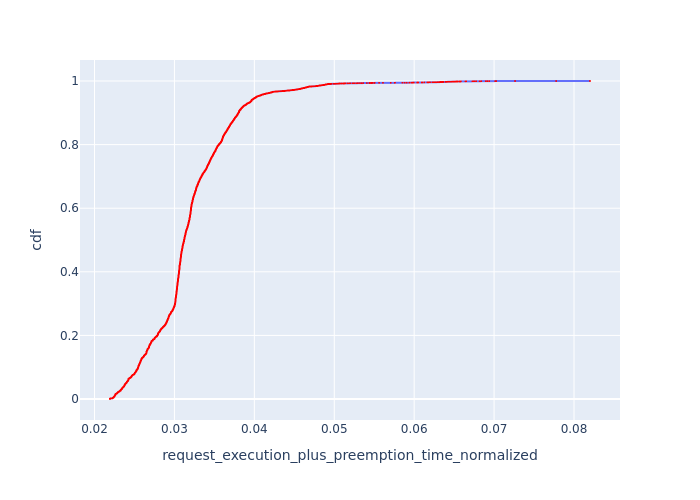

The file beside this chart, header and first rows:
, Request Id, request_execution_plus_preemption_time_n…, cdf
6919, 7000, 0.02194, 7.274843590862796e-05
6920, 7001, 0.02194, 0.0001455
6921, 7002, 0.02194, 0.0002182
6922, 7003, 0.02194, 0.000291
6923, 7004, 0.02194, 0.0003637
6924, 7005, 0.02194, 0.0004365
6925, 7006, 0.02194, 0.0005092
6926, 7007, 0.02194, 0.000582
6913, 6992, 0.02194, 0.0006547
6914, 6995, 0.02194, 0.0007275
6915, 6996, 0.02194, 0.0008002
6916, 6997, 0.02194, 0.000873
6910, 6988, 0.02195, 0.0009457
6911, 6989, 0.02195, 0.001018
6912, 6991, 0.02195, 0.001091
6907, 6984, 0.02197, 0.001164
6908, 6985, 0.02197, 0.001237
6903, 6982, 0.02198, 0.001309
6904, 6983, 0.02198, 0.001382
6898, 6977, 0.02199, 0.001455
6899, 6978, 0.02199, 0.001528
6900, 6979, 0.02199, 0.0016
6894, 6972, 0.02201, 0.001673
6895, 6973, 0.02201, 0.001746
6896, 6974, 0.02201, 0.001819
6890, 6968, 0.02202, 0.001891
6891, 6969, 0.02202, 0.001964
6892, 6970, 0.02202, 0.002037
6893, 6971, 0.02202, 0.00211
6942, 7020, 0.02224, 0.002182
6943, 7021, 0.02224, 0.002255
6944, 7023, 0.02224, 0.002328
6938, 7016, 0.02225, 0.002401
6939, 7017, 0.02225, 0.002473
6940, 7019, 0.02225, 0.002546
6932, 7012, 0.02226, 0.002619
6933, 7013, 0.02226, 0.002692
6934, 7014, 0.02226, 0.002764
6935, 7015, 0.02226, 0.002837
6927, 7008, 0.02228, 0.00291
6928, 7009, 0.02228, 0.002983
6929, 7010, 0.02228, 0.003055
6930, 7011, 0.02228, 0.003128
7024, 7108, 0.02229, 0.003201
7025, 7109, 0.02229, 0.003274
7026, 7111, 0.02229, 0.003346
7027, 7112, 0.0223, 0.003419
7028, 7113, 0.0223, 0.003492
7029, 7114, 0.0223, 0.003565
7030, 7115, 0.0223, 0.003637
7033, 7118, 0.02232, 0.00371
7034, 7119, 0.02232, 0.003783
7040, 7124, 0.02233, 0.003856
7041, 7125, 0.02233, 0.003928
7042, 7126, 0.02233, 0.004001
7043, 7127, 0.02233, 0.004074
7044, 7128, 0.02235, 0.004147
7045, 7129, 0.02235, 0.004219
7046, 7130, 0.02235, 0.004292
7048, 7132, 0.02236, 0.004365
... 13,686 more rows
